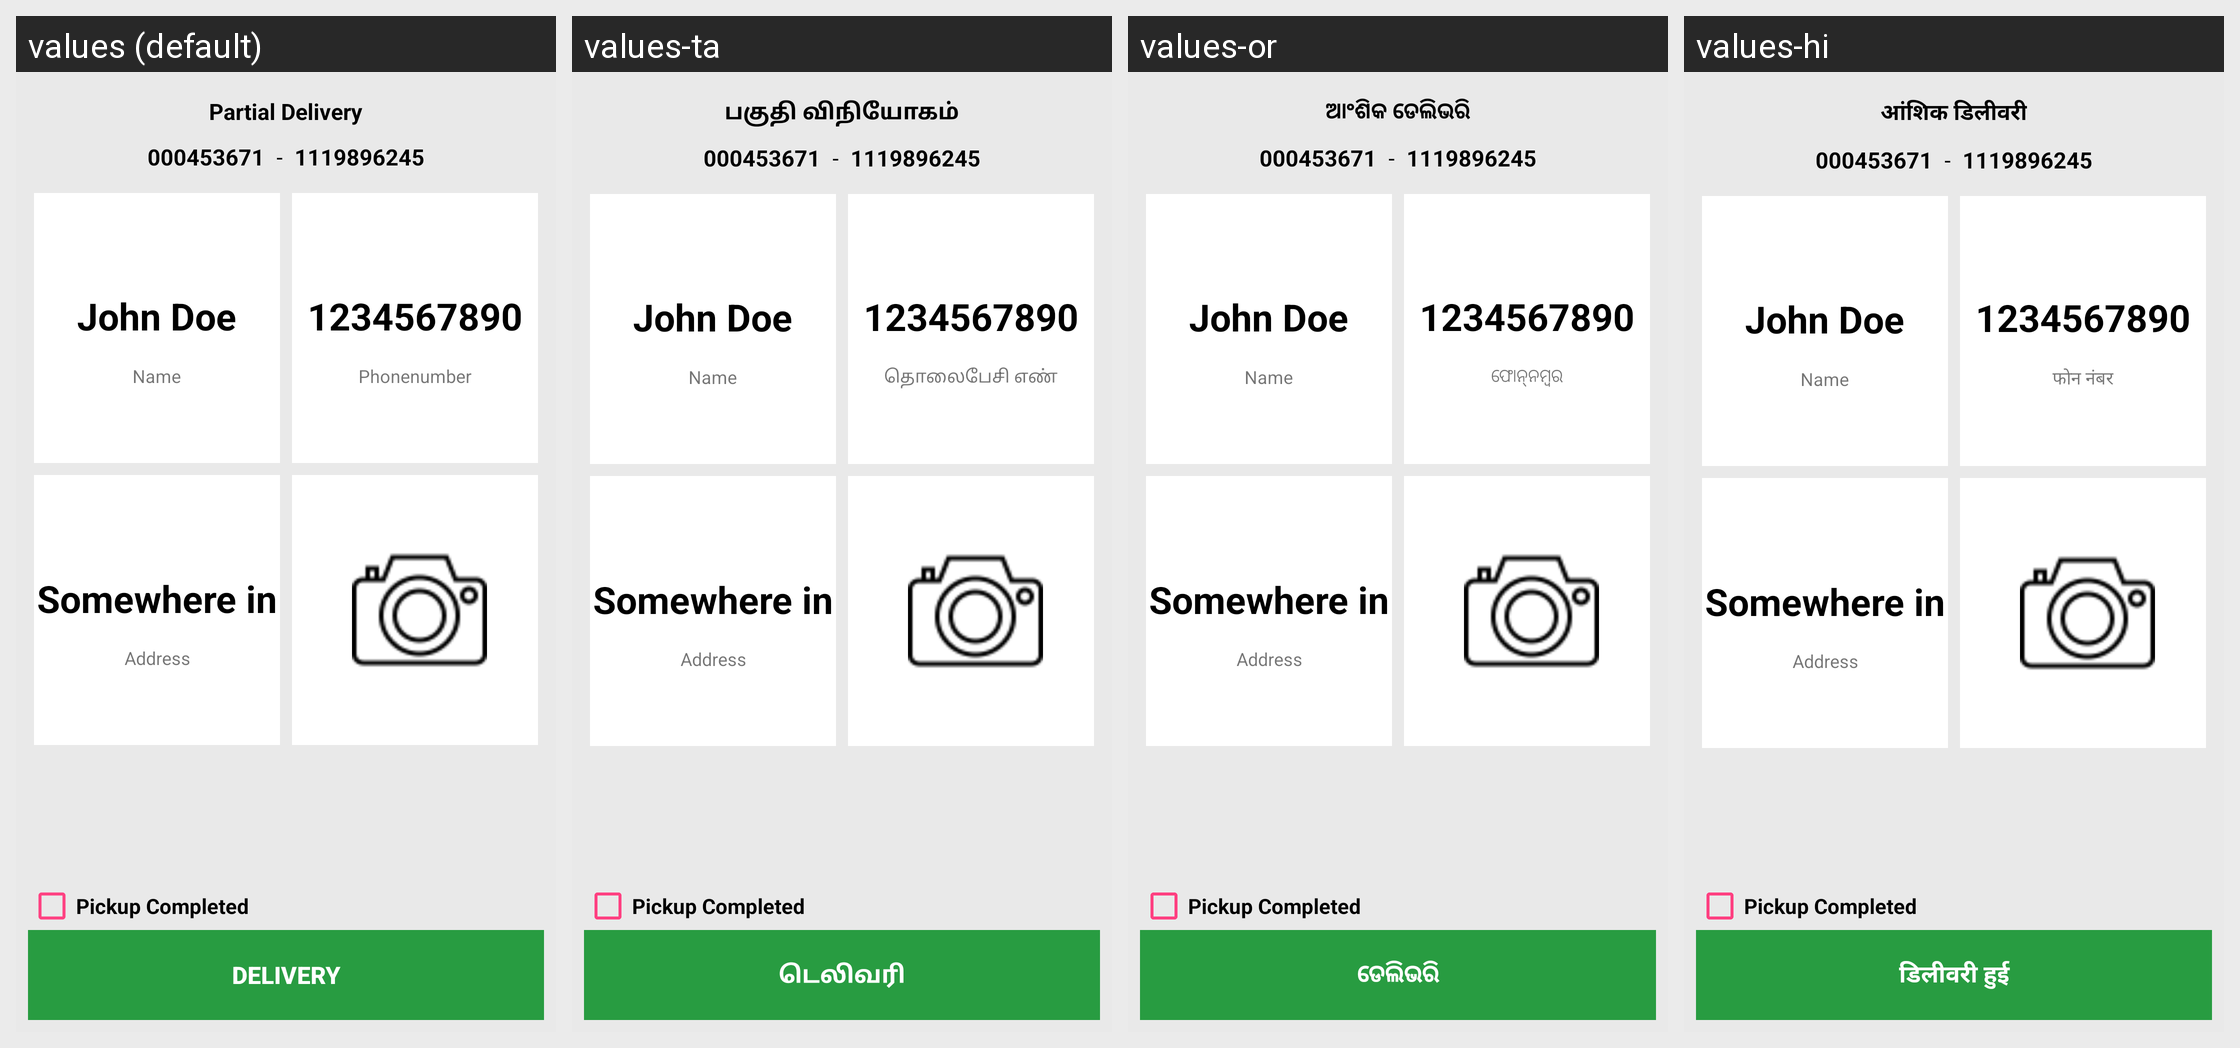

The Android screen above is rendered under several locales of the same app. Produce the string resources it draws, with the default and per-locale values.
Android screen res/layout/activity_pickup_delivery_old.xml rendered under 4 locales, left to right: values (default), values-ta, values-or, values-hi. Device: Nexus 5 (rendered at 1080×1920; each locale shown at half size, 540×960, under a caption strip naming it); theme AppTheme.
Other locales in the repository, not shown: values-as, values-be, values-en, values-kn, values-mr, values-pa, values-te.
Strings drawn on this screen, with the default value and each locale's value (text and hints the layout hard-codes, and strings that could not be matched under every locale, appear in the picture but are not listed):

prat_title
  values: Partial Delivery
  values-ta: பகுதி விநியோகம்
  values-or: ଆଂଶିକ ଡେଲିଭରି
  values-hi: आंशिक डिलीवरी

phnumber
  values: Phonenumber
  values-ta: தொலைபேசி எண்
  values-or: ଫୋନ୍‌‌ନମ୍ବର
  values-hi: फोन नंबर

ord_delivery
  values: DELIVERY
  values-ta: டெலிவரி
  values-or: ଡେଲିଭରି
  values-hi: डिलीवरी हुई
